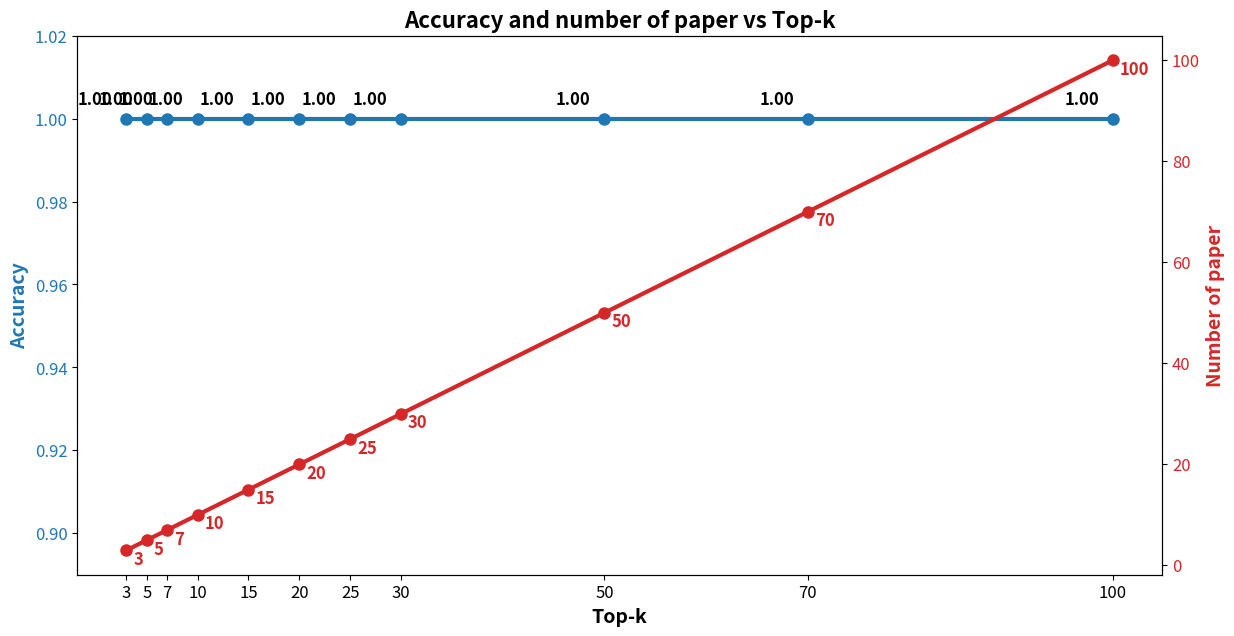

Generate this figure with matplotlib:
import matplotlib.pyplot as plt

# Dati di esempio per top-k, accuratezza e tempo (in secondi)
top_k = [3, 5, 7, 10, 15, 20, 25, 30, 50, 70, 100]
accuracy = [1,1,1,1,1,1,1,1,1,1,1]
number_paper = [3, 5, 7, 10, 15, 20, 25, 30, 50, 70, 100]


# Creazione della figura e degli assi
fig, ax1 = plt.subplots(figsize=(14, 7))

# Colori per i due assi
color1 = 'tab:blue'
color2 = 'tab:red'

# Tracciamento della curva per l'accuracy (asse sinistro)
ax1.set_xlabel('Top-k', fontsize=14, fontweight='bold')
ax1.set_ylabel('Accuracy', color=color1, fontsize=14, fontweight='bold')
ax1.plot(top_k, accuracy, color=color1, marker='o', linewidth=3, markersize=8, label="Accuracy")
ax1.tick_params(axis='y', labelcolor=color1, labelsize=12)
ax1.tick_params(axis='x', labelsize=12)
ax1.set_ylim([0.89, 1.02])

# Imposta i valori di top-k come ticks sull'asse x
ax1.set_xticks(top_k)

# Aggiunta delle etichette dei valori per Accuracy, con nuovo offset
for i, txt in enumerate(accuracy):
    ax1.annotate(f'{txt:.2f}', (top_k[i], accuracy[i]), fontsize=12, fontweight='bold', xytext=(-35, 10), textcoords='offset points')

# Creazione di un secondo asse per il tempo
ax2 = ax1.twinx()
ax2.set_ylabel('Number of paper', color=color2, fontsize=14, fontweight='bold')
ax2.plot(top_k, number_paper, color=color2, marker='o', linewidth=3, markersize=8, label="Time")
ax2.tick_params(axis='y', labelcolor=color2, labelsize=12)

# Aggiunta delle etichette dei valori per il tempo, con nuovo offset
for i, txt in enumerate(number_paper):
    ax2.annotate(f'{txt}', (top_k[i], number_paper[i]), fontsize=12, fontweight='bold', color=color2, xytext=(5, -10), textcoords='offset points')

# Titolo del grafico
plt.title('Accuracy and number of paper vs Top-k', fontsize=16, fontweight='bold')

# Mostrare il grafico
plt.show()
